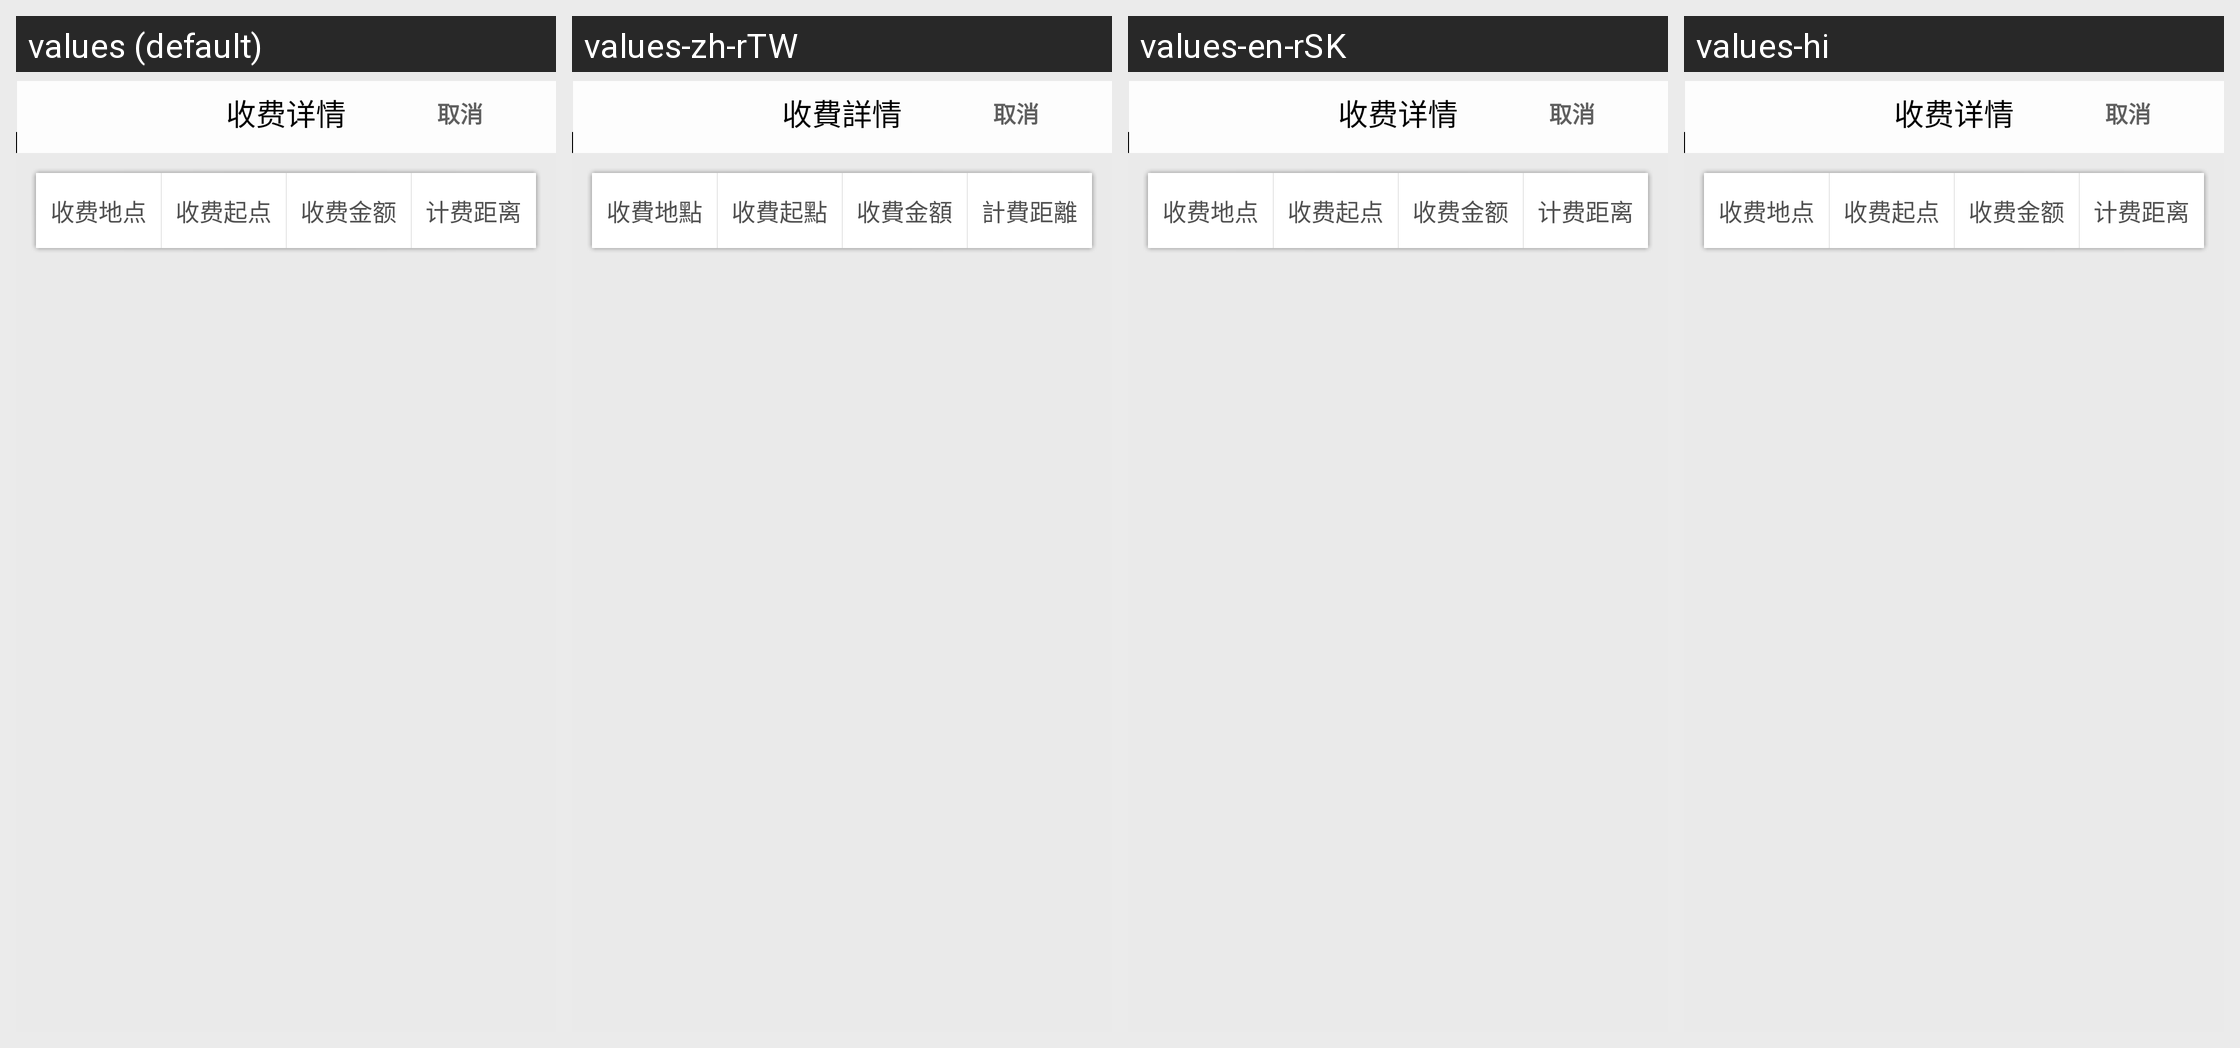

The Android screen above is rendered under several locales of the same app. Produce the string resources it draws, with the default and per-locale values.
Android screen res/layout/drive_price_view.xml rendered under 4 locales, left to right: values (default), values-zh-rTW, values-en-rSK, values-hi. Device: Nexus 5 (rendered at 1080×1920; each locale shown at half size, 540×960, under a caption strip naming it); theme AppTheme.
Other locales in the repository, not shown: values-da, values-de, values-en, values-en-rFR, values-en-rGB, values-en-rHU, values-en-rPL, values-es, values-es-rUS, values-fi, values-fr, values-fr-rCA, values-in, values-it, values-iw, values-ja, values-ko, values-nb, values-nl, values-pt-rBR, values-ru, values-sv, values-th, values-tr, values-vi, values-zh-rCN, values-zh-rHK.
Strings drawn on this screen, with the default value and each locale's value (text and hints the layout hard-codes, and strings that could not be matched under every locale, appear in the picture but are not listed):

drive_price_dialog_title
  values: 收费详情
  values-zh-rTW: 收費詳情
  values-en-rSK: 收费详情  [not translated; the default value is used]
  values-hi: 收费详情  [not translated; the default value is used]

common_cancel
  values: 取消
  values-zh-rTW: 取消
  values-en-rSK: 取消  [not translated; the default value is used]
  values-hi: 取消  [not translated; the default value is used]

drive_price_dialog_position
  values: 收费地点
  values-zh-rTW: 收費地點
  values-en-rSK: 收费地点  [not translated; the default value is used]
  values-hi: 收费地点  [not translated; the default value is used]

drive_price_dialog_start
  values: 收费起点
  values-zh-rTW: 收費起點
  values-en-rSK: 收费起点  [not translated; the default value is used]
  values-hi: 收费起点  [not translated; the default value is used]

drive_price_dialog_money
  values: 收费金额
  values-zh-rTW: 收費金額
  values-en-rSK: 收费金额  [not translated; the default value is used]
  values-hi: 收费金额  [not translated; the default value is used]

drive_price_dialog_distance
  values: 计费距离
  values-zh-rTW: 計費距離
  values-en-rSK: 计费距离  [not translated; the default value is used]
  values-hi: 计费距离  [not translated; the default value is used]
